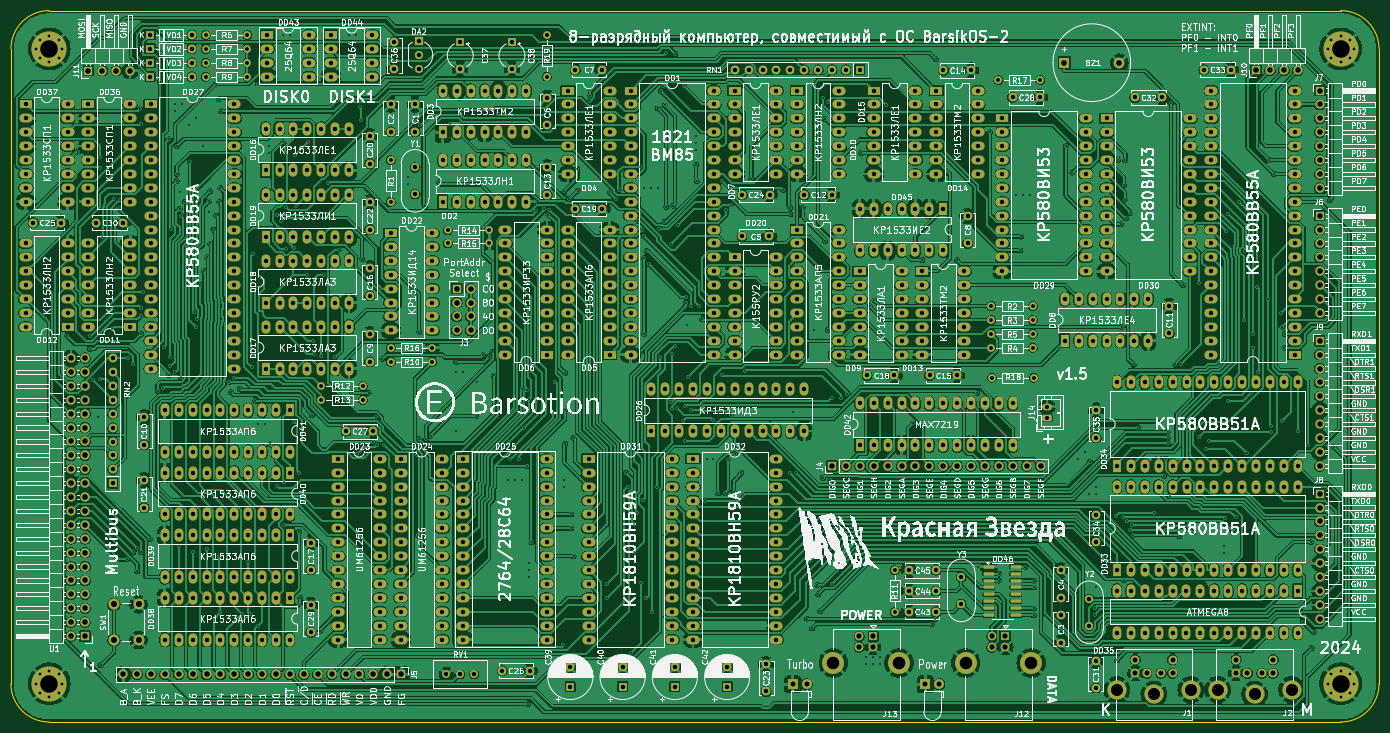
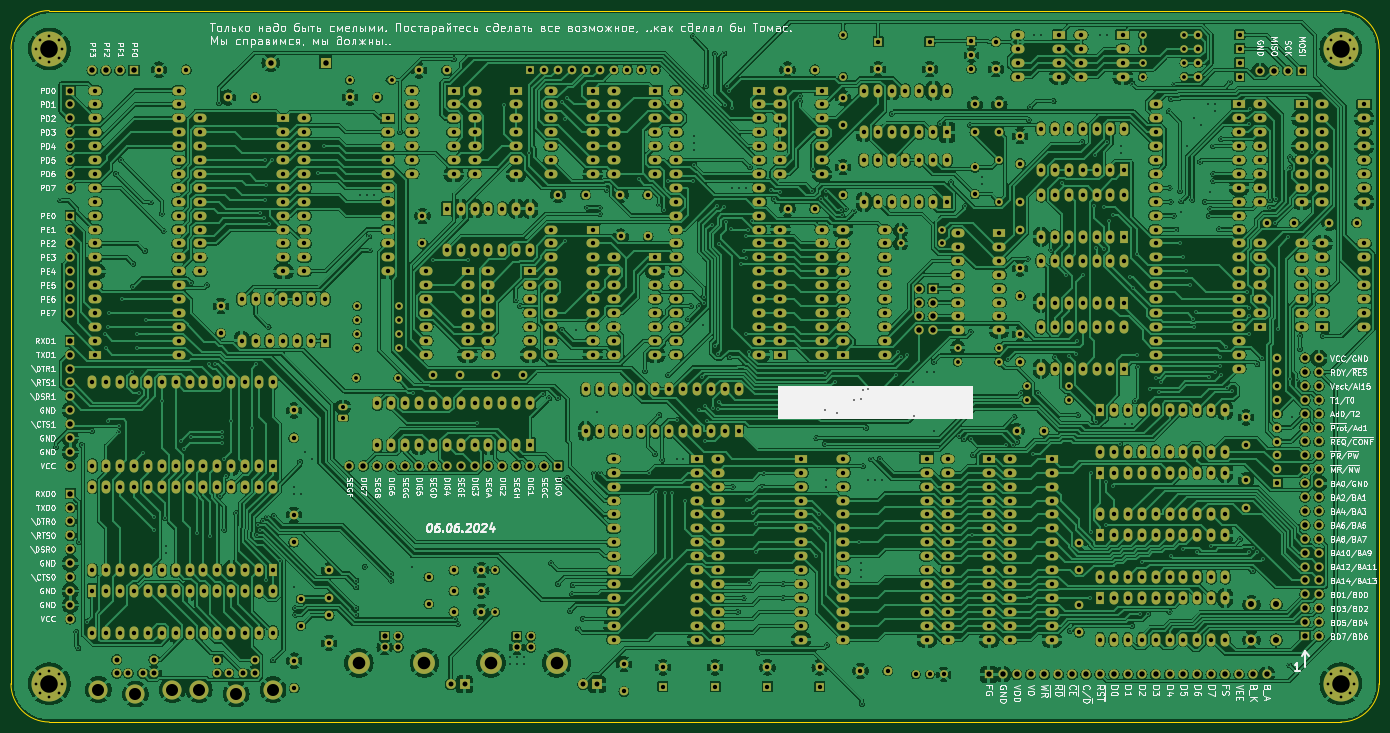
Circuit board: 13 layer files. Board 250.0 x 130.0 mm.
- bottom_copper: RedStar-B_Cu.gbr (1417772 bytes)
- bottom_mask: RedStar-B_Mask.gbr (38114 bytes)
- paste: RedStar-B_Paste.gbr (494 bytes)
- bottom_silk: RedStar-B_Silkscreen.gbr (257881 bytes)
- outline: RedStar-Edge_Cuts.gbr (1026 bytes)
- top_copper: RedStar-F_Cu.gbr (1541179 bytes)
- top_mask: RedStar-F_Mask.gbr (38659 bytes)
- paste: RedStar-F_Paste.gbr (1584 bytes)
- top_silk: RedStar-F_Silkscreen.gbr (811960 bytes)
- inner_copper: RedStar-In1_Cu.gbr (2542765 bytes)
- inner_copper: RedStar-In2_Cu.gbr (2596114 bytes)
- drill: RedStar-NPTH.drl (313 bytes)
- drill: RedStar-PTH.drl (29218 bytes)

=== bottom_copper: RedStar-B_Cu.gbr (1417772 bytes, source omitted) ===
=== bottom_mask: RedStar-B_Mask.gbr (38114 bytes, source omitted) ===
=== paste: RedStar-B_Paste.gbr ===
%TF.GenerationSoftware,KiCad,Pcbnew,8.0.2-8.0.2-0~ubuntu20.04.1*%
%TF.CreationDate,2024-06-07T01:09:34+05:00*%
%TF.ProjectId,RedStar,52656453-7461-4722-9e6b-696361645f70,v1.5*%
%TF.SameCoordinates,Original*%
%TF.FileFunction,Paste,Bot*%
%TF.FilePolarity,Positive*%
%FSLAX46Y46*%
G04 Gerber Fmt 4.6, Leading zero omitted, Abs format (unit mm)*
G04 Created by KiCad (PCBNEW 8.0.2-8.0.2-0~ubuntu20.04.1) date 2024-06-07 01:09:34*
%MOMM*%
%LPD*%
G01*
G04 APERTURE LIST*
G04 APERTURE END LIST*
M02*

=== bottom_silk: RedStar-B_Silkscreen.gbr (257881 bytes, source omitted) ===
=== outline: RedStar-Edge_Cuts.gbr ===
%TF.GenerationSoftware,KiCad,Pcbnew,8.0.2-8.0.2-0~ubuntu20.04.1*%
%TF.CreationDate,2024-06-07T01:09:34+05:00*%
%TF.ProjectId,RedStar,52656453-7461-4722-9e6b-696361645f70,v1.5*%
%TF.SameCoordinates,Original*%
%TF.FileFunction,Profile,NP*%
%FSLAX46Y46*%
G04 Gerber Fmt 4.6, Leading zero omitted, Abs format (unit mm)*
G04 Created by KiCad (PCBNEW 8.0.2-8.0.2-0~ubuntu20.04.1) date 2024-06-07 01:09:34*
%MOMM*%
%LPD*%
G01*
G04 APERTURE LIST*
%TA.AperFunction,Profile*%
%ADD10C,0.050000*%
%TD*%
G04 APERTURE END LIST*
D10*
X80470000Y-195400000D02*
G75*
G02*
X73470000Y-188400000I0J7000000D01*
G01*
X316470000Y-65400000D02*
G75*
G02*
X323470000Y-72400000I0J-7000000D01*
G01*
X73470000Y-188400000D02*
X73470000Y-72400000D01*
X323470000Y-72400000D02*
X323470000Y-188400000D01*
X80470000Y-65400000D02*
X316470000Y-65400000D01*
X323470000Y-188400000D02*
G75*
G02*
X316470000Y-195400000I-7000000J0D01*
G01*
X316470000Y-195400000D02*
X80470000Y-195400000D01*
X73470000Y-72400000D02*
G75*
G02*
X80470000Y-65400000I7000000J0D01*
G01*
M02*

=== top_copper: RedStar-F_Cu.gbr (1541179 bytes, source omitted) ===
=== top_mask: RedStar-F_Mask.gbr (38659 bytes, source omitted) ===
=== paste: RedStar-F_Paste.gbr (1584 bytes, source withheld) ===
=== top_silk: RedStar-F_Silkscreen.gbr (811960 bytes, source omitted) ===
=== inner_copper: RedStar-In1_Cu.gbr (2542765 bytes, source omitted) ===
=== inner_copper: RedStar-In2_Cu.gbr (2596114 bytes, source omitted) ===
=== drill: RedStar-NPTH.drl ===
M48
; DRILL file {KiCad 8.0.2-8.0.2-0~ubuntu20.04.1} date 2024-06-07T01:09:52+0500
; FORMAT={-:-/ absolute / metric / decimal}
; #@! TF.CreationDate,2024-06-07T01:09:52+05:00
; #@! TF.GenerationSoftware,Kicad,Pcbnew,8.0.2-8.0.2-0~ubuntu20.04.1
; #@! TF.FileFunction,NonPlated,1,4,NPTH
FMAT,2
METRIC
%
G90
G05
M30

=== drill: RedStar-PTH.drl (29218 bytes, source omitted) ===
